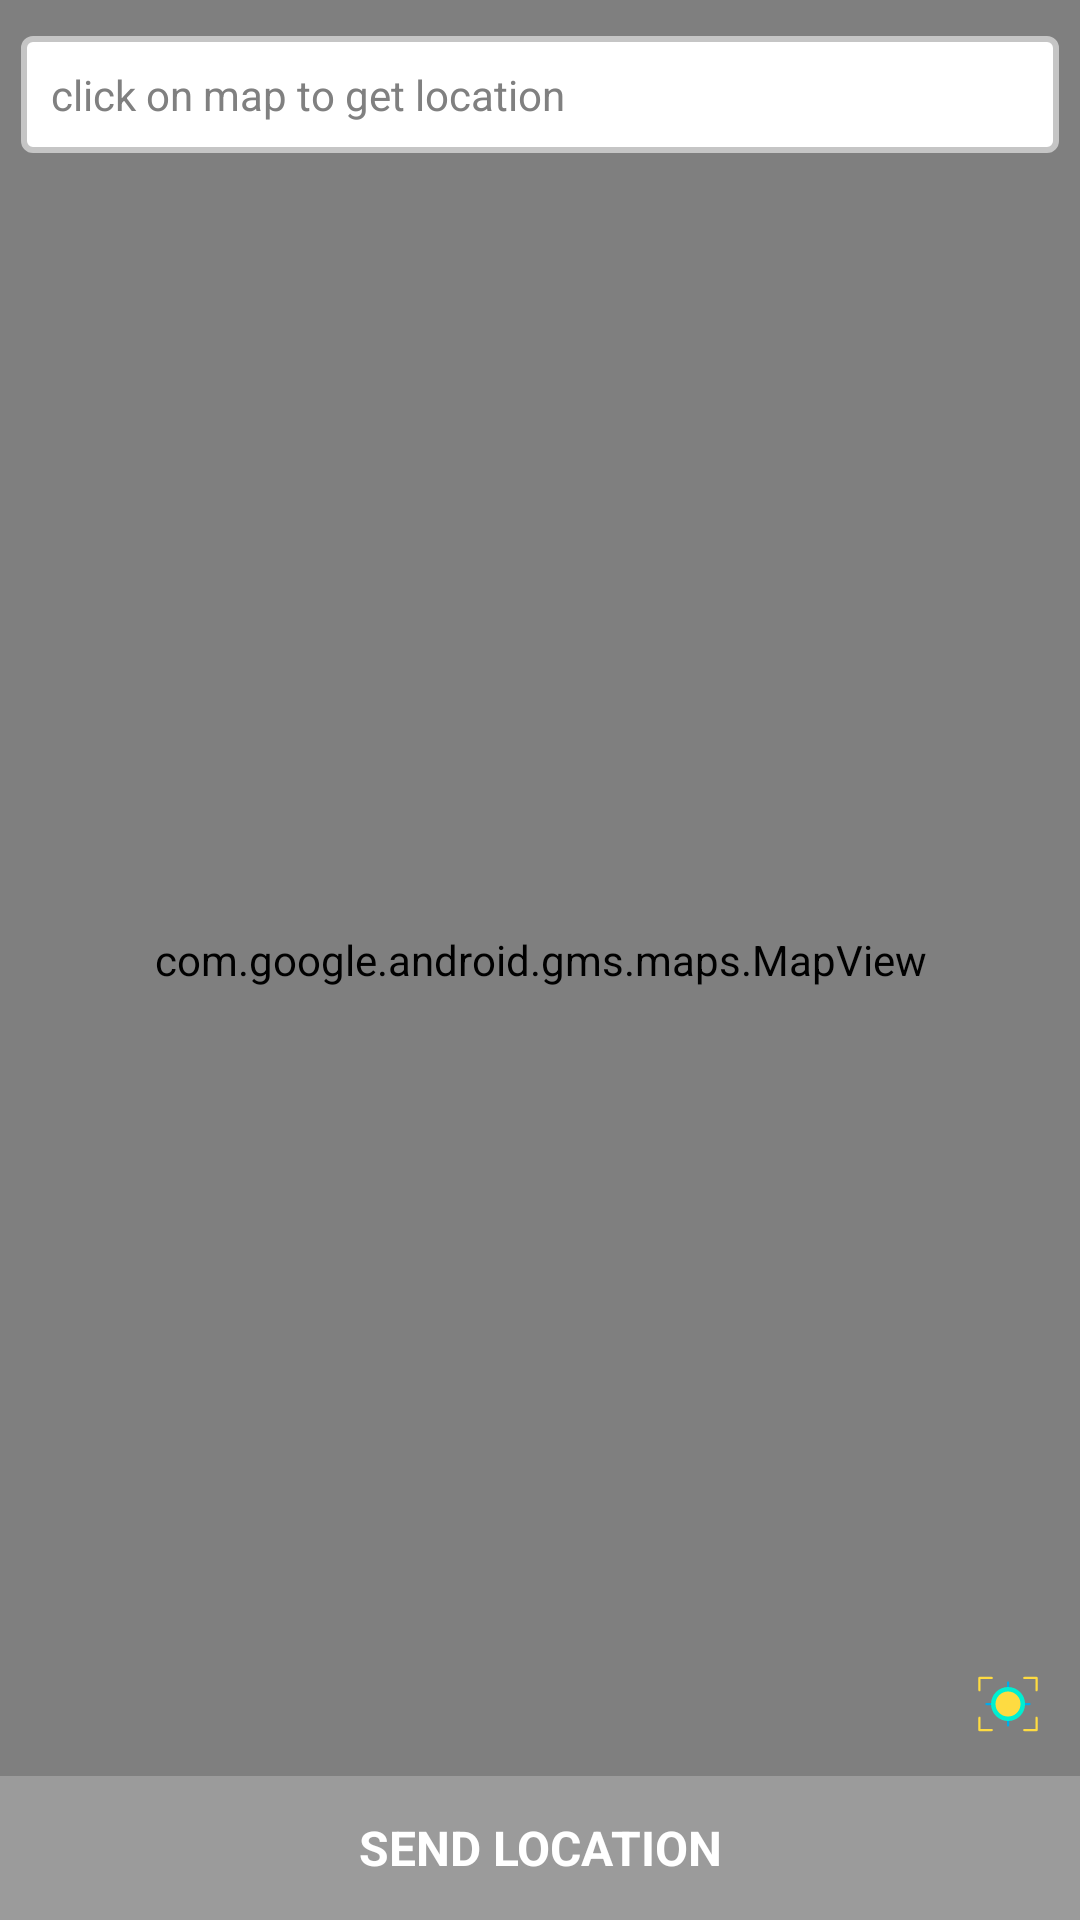

The Android layout XML behind this screen, and the referenced resources:
<!-- AndroidManifest.xml: application theme MyCustomAppTheme -->
<!-- res/layout/activity_location_from_map.xml -->
<?xml version="1.0" encoding="utf-8"?>

<RelativeLayout xmlns:android="http://schemas.android.com/apk/res/android"
    xmlns:tools="http://schemas.android.com/tools"
    android:layout_width="match_parent"
    android:layout_height="match_parent"
    android:background="@color/white"
    tools:context=".LocationFromMap">

    <com.google.android.gms.maps.MapView
        android:id="@+id/fm_mapview"
        android:layout_width="match_parent"
        android:layout_height="match_parent" />

    <TextView
        android:id="@+id/fm_search_tv"
        android:layout_width="match_parent"
        android:layout_height="wrap_content"
        style="@style/TextStyle14Login"
        android:hint="@string/click_on_map_to_get_location"
        android:textColorHint="@color/gray"
        android:background="@drawable/rectangle_map_location_text_view_background"
        android:padding="10dp"
        android:maxLines="1"
        android:singleLine="true"
        android:layout_marginTop="12dp"
        android:layout_marginEnd="7dp"
        android:layout_marginStart="7dp"

        />

    
    <ImageButton
        android:id="@+id/fm_current_location_ib"
        android:layout_above="@+id/fm_continue_b"
        android:layout_width="24dp"
        android:layout_height="24dp"
        android:background="@drawable/ic_current_location"
        android:layout_alignParentEnd="true"
        android:layout_marginEnd="12dp"
        android:layout_marginBottom="12dp"
        tools:ignore="ContentDescription" />

    
    <Button
        android:id="@+id/fm_continue_b"
        android:layout_width="match_parent"
        android:layout_height="wrap_content"
        android:layout_alignParentBottom="true"
        android:text="@string/send_location"
        style="@style/TextStyle16"
        android:textColor="@color/white"
        android:textStyle="bold"
        android:gravity="center"
        android:enabled="false"
        android:background="@color/buttonDisabledColor"
        />

    
        
        
        
        
        
        
        
        
        
        
        

    

    
        
        
        
        
        
        
        
        
        
        
        
        
        
        
        
        
        

    
    
        
        
        
        
        
        
        
        
        

    
    
        
        
        
        
        
        
        
        

    
    
        
        
        
        
        
        
        
        
        

    
    
        
        
        
        
        
        
        
        
        
        
        


</RelativeLayout>
<!-- resources referenced by this layout -->
<resources>
  <color name="buttonDisabledColor">#9B9B9B</color>
  <color name="gray">#808080</color>
  <color name="white">#FFFFFF</color>
  <!-- drawable ic_current_location (drawable) -->
  <vector android:height="24dp" android:viewportHeight="512"
      android:viewportWidth="512" android:width="24dp" xmlns:android="http://schemas.android.com/apk/res/android">
      <path android:fillColor="#fedb41" android:pathData="M53.04,166.08a8,8 0,0 1,-8 -8V70.85a8,8 0,0 1,8 -8h87.24a8,8 0,1 1,0 16H61.04v79.23A8,8 0,0 1,53.04 166.08Z"/>
      <path android:fillColor="#fedb41" android:pathData="M458.96,166.08a8,8 0,0 1,-8 -8V78.85H371.72a8,8 0,0 1,0 -16h87.24a8,8 0,0 1,8 8v87.23A8,8 0,0 1,458.96 166.08Z"/>
      <path android:fillColor="#fedb41" android:pathData="M458.96,449.15H371.72a8,8 0,0 1,0 -16h79.24V353.92a8,8 0,0 1,16 0v87.23A8,8 0,0 1,458.96 449.15Z"/>
      <path android:fillColor="#fedb41" android:pathData="M140.28,449.15H53.04a8,8 0,0 1,-8 -8V353.92a8,8 0,0 1,16 0v79.23h79.24a8,8 0,0 1,0 16Z"/>
      <path android:fillColor="#00acea" android:pathData="M256.39,142.18a8,8 0,0 1,-8 -8V103.26a8,8 0,0 1,16 0v30.92A8,8 0,0 1,256.39 142.18Z"/>
      <path android:fillColor="#00acea" android:pathData="M256.39,416.74a8,8 0,0 1,-8 -8V377.82a8,8 0,0 1,16 0v30.92A8,8 0,0 1,256.39 416.74Z"/>
      <path android:fillColor="#00acea" android:pathData="M409.12,264.1H378.21a8,8 0,1 1,0 -16h30.91a8,8 0,0 1,0 16Z"/>
      <path android:fillColor="#00acea" android:pathData="M133.79,264.1H102.88a8,8 0,1 1,0 -16h30.91a8,8 0,0 1,0 16Z"/>
      <path android:fillColor="#00efd1" android:pathData="M256.39,135.16A120.965,120.965 0,1 1,135.43 256.12,120.959 120.959,0 0,1 256.39,135.16Z"/>
      <path android:fillColor="#fedb41" android:pathData="M256.39,167.21a88.915,88.915 0,1 1,-89.13 88.91A89.019,89.019 0,0 1,256.39 167.21Z"/>
  </vector>
  <!-- drawable rectangle_map_location_text_view_background (drawable) -->
  <?xml version="1.0" encoding="utf-8"?>
  
  <layer-list xmlns:android="http://schemas.android.com/apk/res/android">
      <item >
          <shape
              android:shape="rectangle">
              <corners android:radius="3dp"/>
          </shape>
      </item>
      <item>
          <shape
              android:shape="rectangle">
              <solid android:color="@color/white"/>
              <corners android:radius="3dp"/>
              <stroke android:color="#C5C5C5" android:width="2dp"/>
          </shape>
      </item>
  </layer-list>
  <string name="click_on_map_to_get_location">click on map to get location</string>
  <string name="send_location">SEND LOCATION</string>
  <style name="TextStyle14Login" parent="@android:style/Theme.Light">
          <item name="android:textColor">@color/black</item>
          <item name="android:textSize">@dimen/sp14</item>
          <item name="android:fontFamily">pt_sans.ttf</item>
      </style>
  <style name="TextStyle16" parent="@android:style/Theme.Light">
          <item name="android:textColor">@color/black</item>
          <item name="android:textSize">@dimen/sp16</item>
          <item name="android:fontFamily">pt_sans.ttf</item>
      </style>
  <style name="MyCustomAppTheme" parent="Theme.AppCompat.NoActionBar">
          
          <item name="colorPrimary">@color/googleGreen</item>
          <item name="colorPrimaryDark">@color/appColor</item>
          <item name="colorAccent">@color/white</item>
          <item name="android:windowContentTransitions">true</item>
      </style>
  <color name="black">#000000</color>
  <dimen name="sp14">14sp</dimen>
  <dimen name="sp16">16sp</dimen>
  <color name="googleGreen">#B6E9B5</color>
  <color name="appColor">#252B32</color>
</resources>
